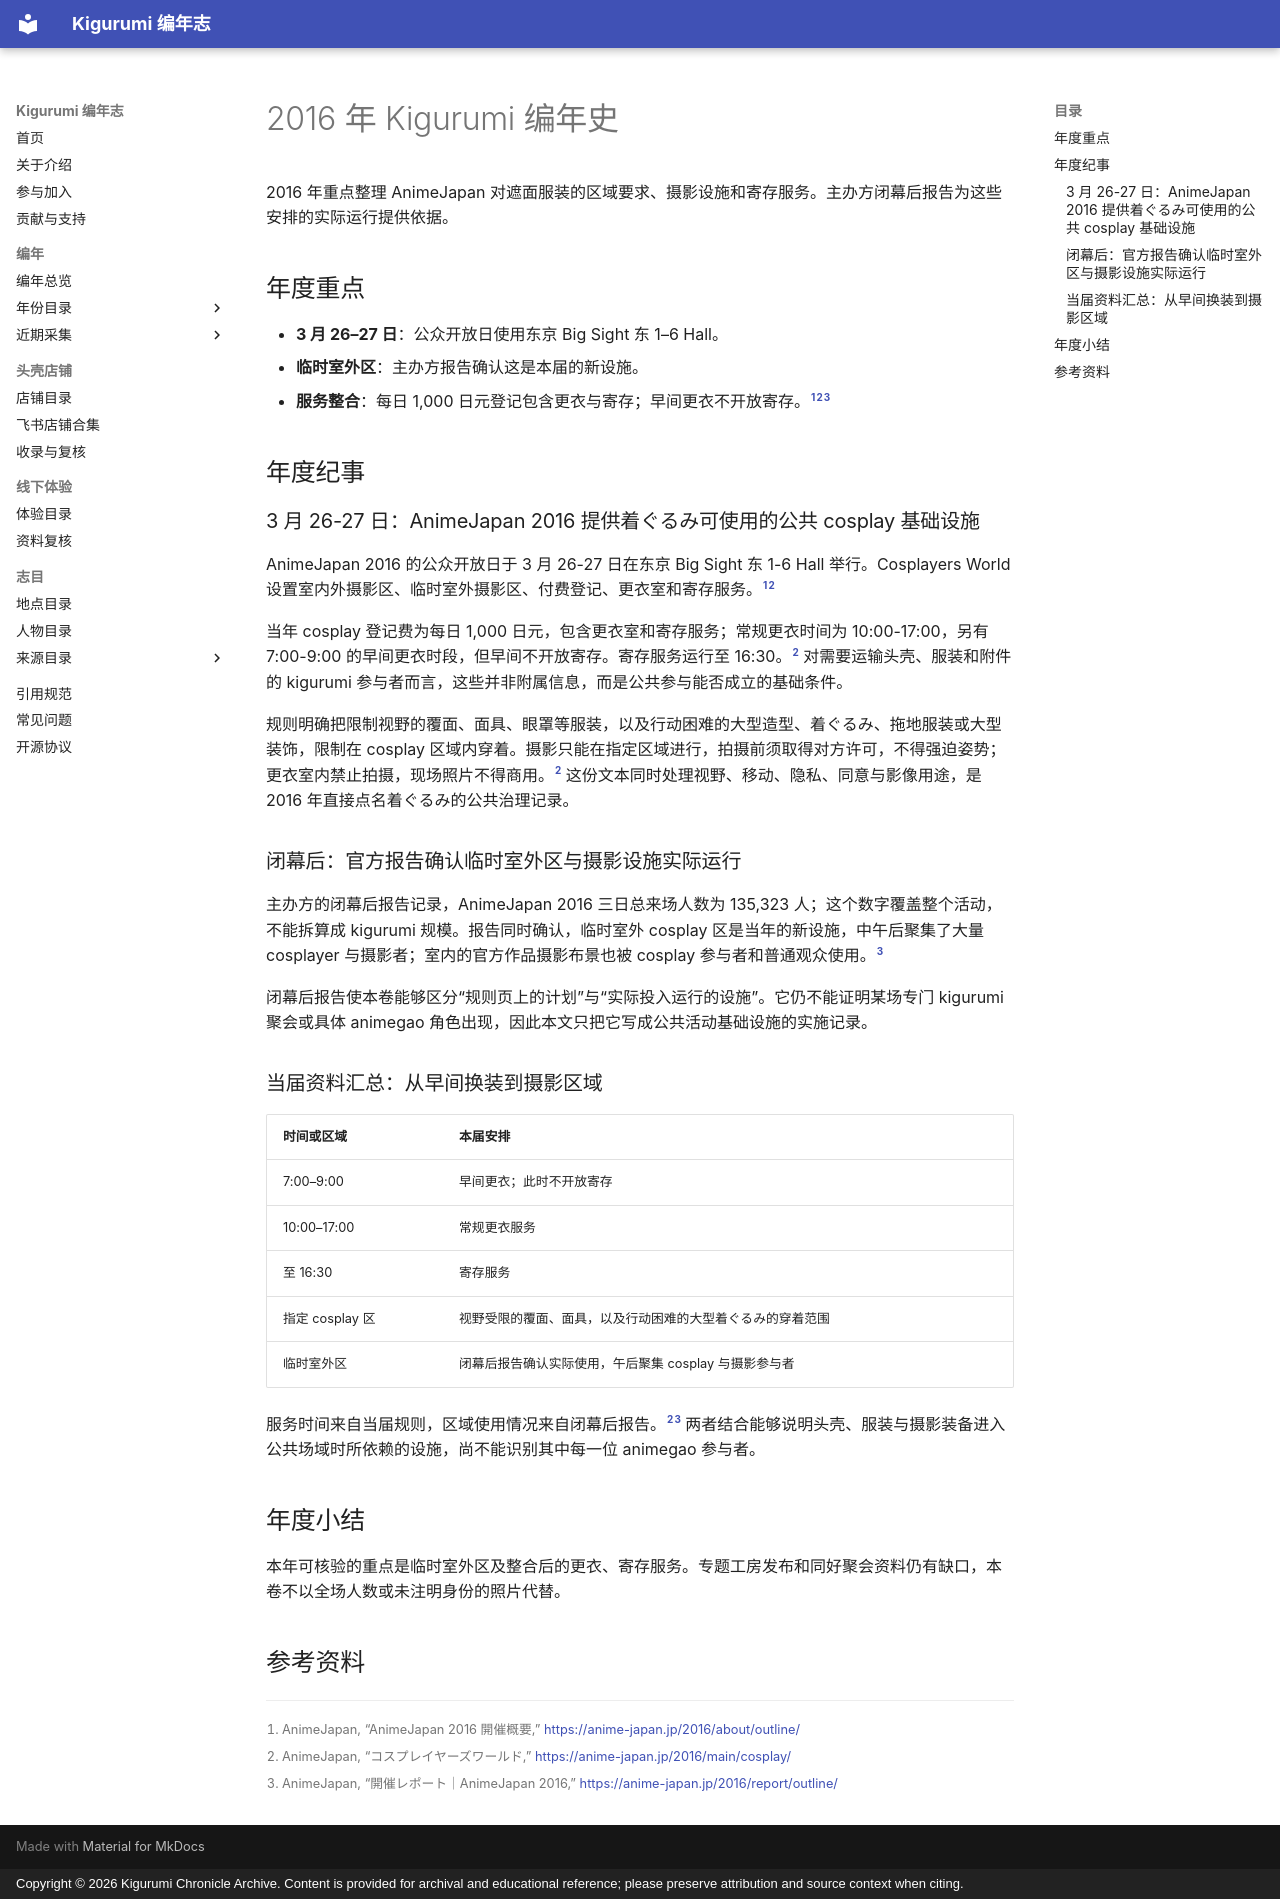

repository: kigermap/kigwiki · page: zh-Hans/years/2016/index.html · generator: mkdocs · copyright: Copyright © 2026 Kigurumi Chronicle Archive. Content is provided for archival and educational reference; please preserve attribution and source context when citing.

---
title: "2016 年 Kigurumi 编年史"
date: "2026-09-09"
language: "zh-CN"
status: "公开资料增补版；按事件发生及资料发表年份归档"
---

# 2016 年 Kigurumi 编年史

2016 年重点整理 AnimeJapan 对遮面服装的区域要求、摄影设施和寄存服务。主办方闭幕后报告为这些安排的实际运行提供依据。

## 年度重点

- **3 月 26–27 日**：公众开放日使用东京 Big Sight 东 1–6 Hall。
- **临时室外区**：主办方报告确认这是本届的新设施。
- **服务整合**：每日 1,000 日元登记包含更衣与寄存；早间更衣不开放寄存。[^aj-outline][^aj-cosplay][^aj-report]

## 年度纪事

### 3 月 26-27 日：AnimeJapan 2016 提供着ぐるみ可使用的公共 cosplay 基础设施

AnimeJapan 2016 的公众开放日于 3 月 26-27 日在东京 Big Sight 东 1-6 Hall 举行。Cosplayers World 设置室内外摄影区、临时室外摄影区、付费登记、更衣室和寄存服务。[^aj-outline][^aj-cosplay]

当年 cosplay 登记费为每日 1,000 日元，包含更衣室和寄存服务；常规更衣时间为 10:00-17:00，另有 7:00-9:00 的早间更衣时段，但早间不开放寄存。寄存服务运行至 16:30。[^aj-cosplay] 对需要运输头壳、服装和附件的 kigurumi 参与者而言，这些并非附属信息，而是公共参与能否成立的基础条件。

规则明确把限制视野的覆面、面具、眼罩等服装，以及行动困难的大型造型、着ぐるみ、拖地服装或大型装饰，限制在 cosplay 区域内穿着。摄影只能在指定区域进行，拍摄前须取得对方许可，不得强迫姿势；更衣室内禁止拍摄，现场照片不得商用。[^aj-cosplay] 这份文本同时处理视野、移动、隐私、同意与影像用途，是 2016 年直接点名着ぐるみ的公共治理记录。

### 闭幕后：官方报告确认临时室外区与摄影设施实际运行

主办方的闭幕后报告记录，AnimeJapan 2016 三日总来场人数为 135,323 人；这个数字覆盖整个活动，不能拆算成 kigurumi 规模。报告同时确认，临时室外 cosplay 区是当年的新设施，中午后聚集了大量 cosplayer 与摄影者；室内的官方作品摄影布景也被 cosplay 参与者和普通观众使用。[^aj-report]

闭幕后报告使本卷能够区分“规则页上的计划”与“实际投入运行的设施”。它仍不能证明某场专门 kigurumi 聚会或具体 animegao 角色出现，因此本文只把它写成公共活动基础设施的实施记录。

### 当届资料汇总：从早间换装到摄影区域

| 时间或区域 | 本届安排 |
| --- | --- |
| 7:00–9:00 | 早间更衣；此时不开放寄存 |
| 10:00–17:00 | 常规更衣服务 |
| 至 16:30 | 寄存服务 |
| 指定 cosplay 区 | 视野受限的覆面、面具，以及行动困难的大型着ぐるみ的穿着范围 |
| 临时室外区 | 闭幕后报告确认实际使用，午后聚集 cosplay 与摄影参与者 |

服务时间来自当届规则，区域使用情况来自闭幕后报告。[^aj-cosplay][^aj-report] 两者结合能够说明头壳、服装与摄影装备进入公共场域时所依赖的设施，尚不能识别其中每一位 animegao 参与者。

## 年度小结

本年可核验的重点是临时室外区及整合后的更衣、寄存服务。专题工房发布和同好聚会资料仍有缺口，本卷不以全场人数或未注明身份的照片代替。

## 参考资料

[^aj-outline]: AnimeJapan, “AnimeJapan 2016 開催概要,” <https://anime-japan.jp/2016/about/outline/>
[^aj-cosplay]: AnimeJapan, “コスプレイヤーズワールド,” <https://anime-japan.jp/2016/main/cosplay/>
[^aj-report]: AnimeJapan, “開催レポート｜AnimeJapan 2016,” <https://anime-japan.jp/2016/report/outline/>
